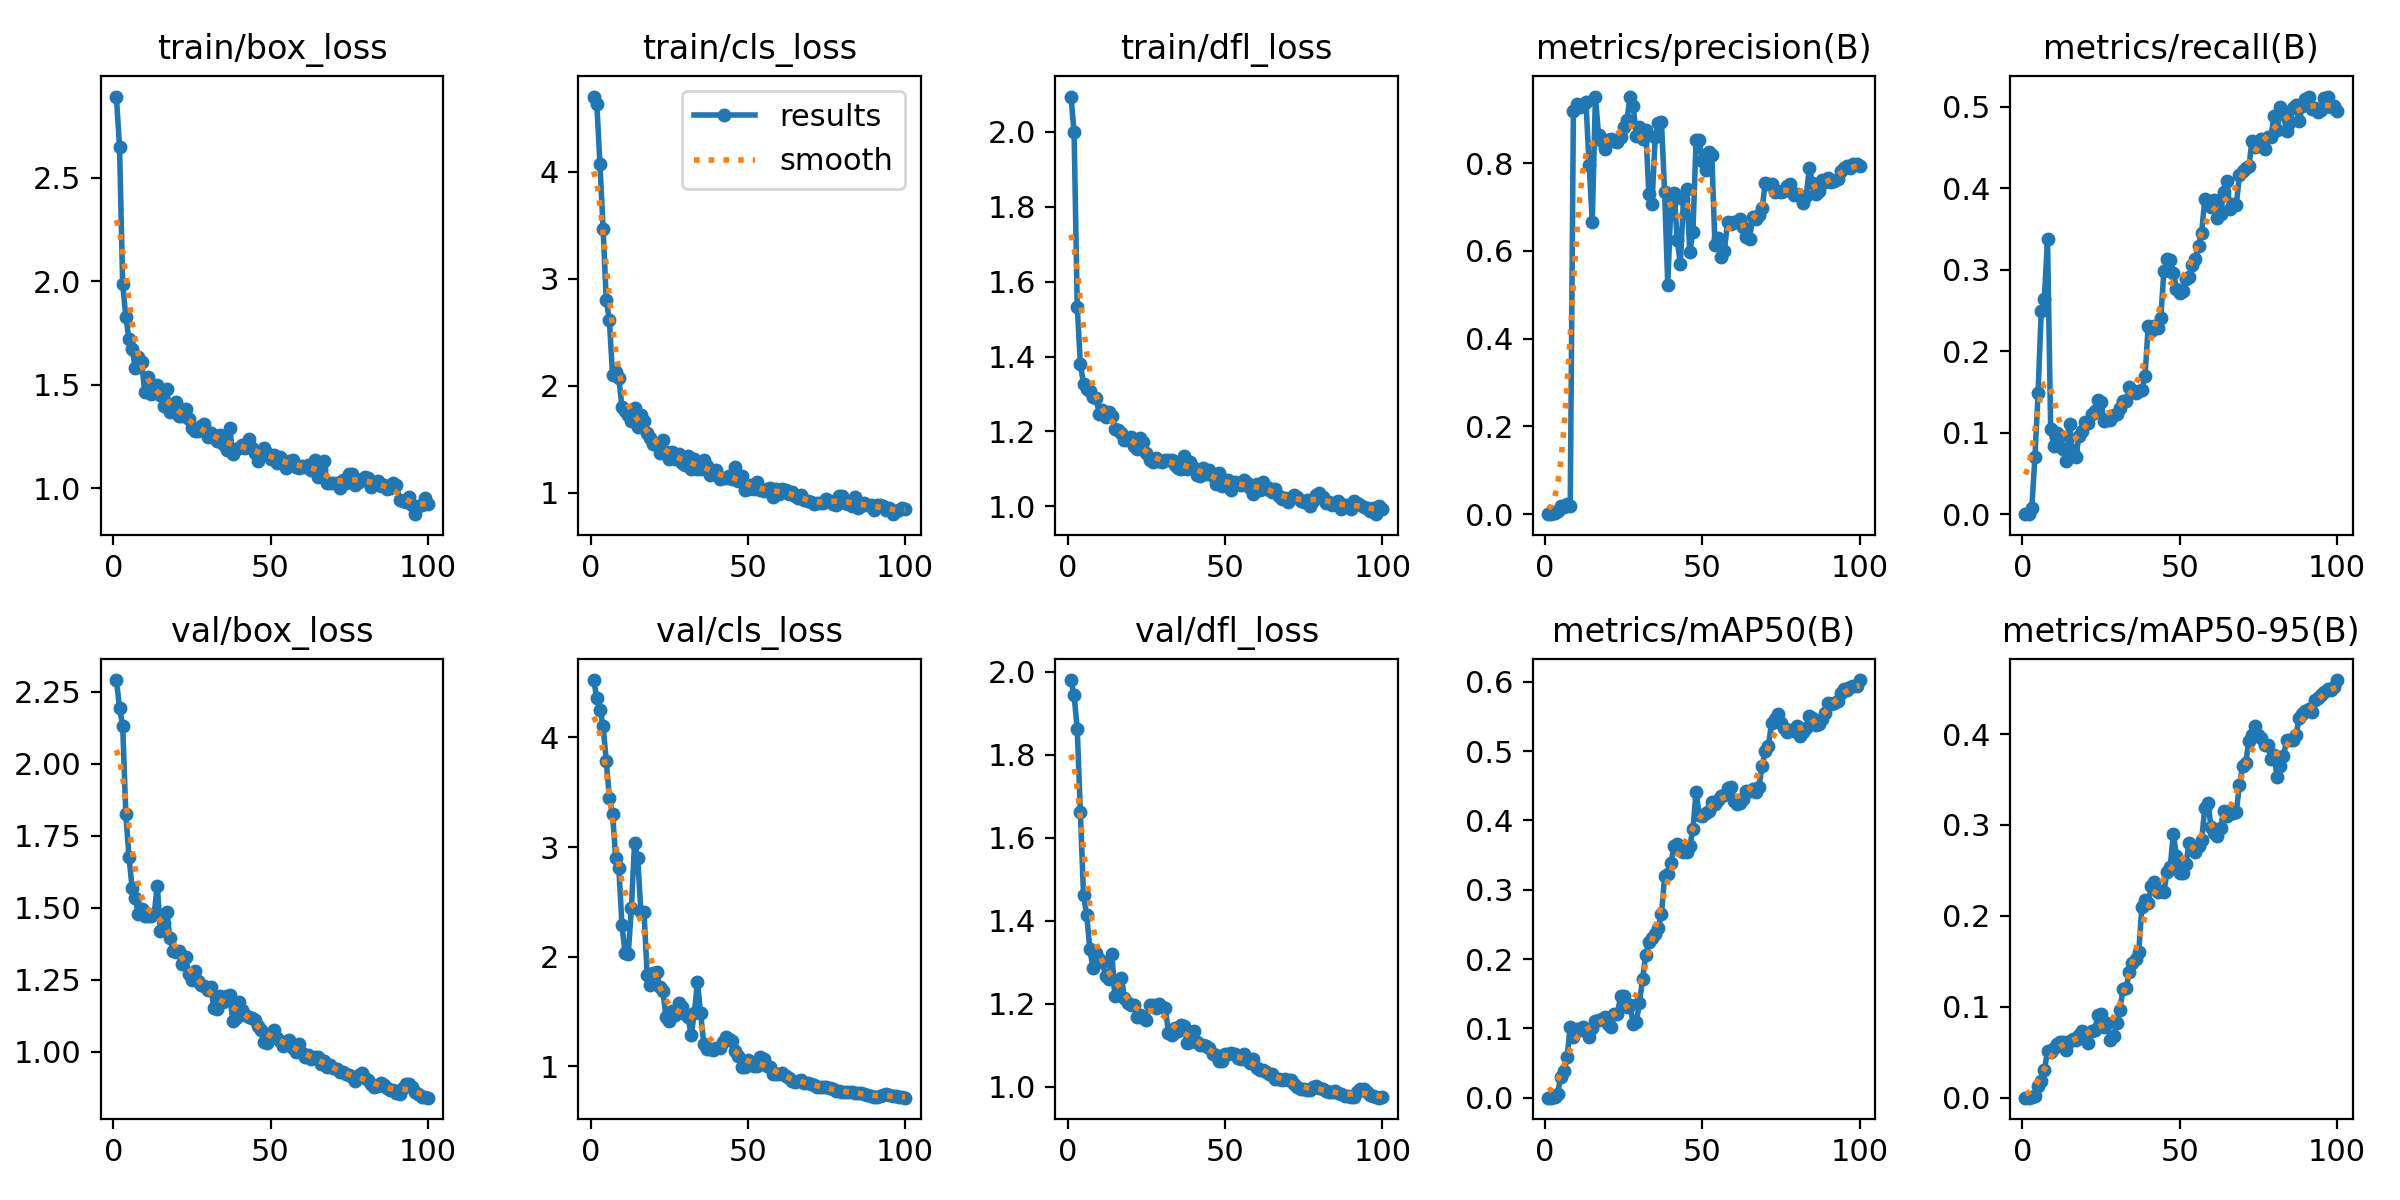

Values plotted in this chart, from the file beside it:
epoch, time, train/box_loss, train/cls_loss, train/dfl_loss, metrics/precision(B), metrics/recall(B), metrics/mAP50(B), metrics/mAP50-95(B), val/box_loss, val/cls_loss, val/dfl_loss, lr/pg0, lr/pg1, lr/pg2
1, 15.56, 2.892, 4.705, 2.095, 0, 0, 0, 0, 2.291, 4.523, 1.98, 4.545e-05, 4.545e-05, 4.545e-05
2, 27.14, 2.649, 4.635, 2, 0, 0, 0, 0, 2.194, 4.36, 1.943, 9.90001e-05, 9.90001e-05, 9.90001e-05
3, 39.55, 1.987, 4.074, 1.534, 0.00182, 0.00705, 0.00125, 0.00029, 2.132, 4.251, 1.863, 0.0001515, 0.0001515, 0.0001515
4, 52.13, 1.829, 3.467, 1.379, 0.00729, 0.07034, 0.00597, 0.00142, 1.824, 4.103, 1.661, 0.0002029, 0.0002029, 0.0002029
5, 63.95, 1.719, 2.803, 1.328, 0.01778, 0.1484, 0.0303, 0.01296, 1.677, 3.785, 1.462, 0.0002532, 0.0002532, 0.0002532
6, 75.54, 1.675, 2.617, 1.313, 0.01714, 0.249, 0.03892, 0.01854, 1.569, 3.448, 1.415, 0.0003024, 0.0003024, 0.0003024
7, 87.45, 1.58, 2.099, 1.309, 0.02239, 0.2645, 0.058, 0.03041, 1.533, 3.299, 1.331, 0.0003506, 0.0003506, 0.0003506
8, 99.35, 1.632, 2.126, 1.291, 0.01798, 0.3379, 0.1025, 0.05128, 1.477, 2.899, 1.286, 0.0003976, 0.0003976, 0.0003976
9, 110.8, 1.609, 2.071, 1.289, 0.9181, 0.1047, 0.08815, 0.05021, 1.496, 2.808, 1.322, 0.0004436, 0.0004436, 0.0004436
10, 122.6, 1.468, 1.801, 1.247, 0.9356, 0.08309, 0.0991, 0.05514, 1.472, 2.286, 1.307, 0.0004885, 0.0004885, 0.0004885
11, 134.2, 1.538, 1.764, 1.258, 0.9293, 0.1001, 0.09797, 0.05944, 1.471, 2.032, 1.302, 0.0005324, 0.0005324, 0.0005324
12, 146.3, 1.457, 1.73, 1.239, 0.9318, 0.09579, 0.1025, 0.06117, 1.472, 2.028, 1.267, 0.0005751, 0.0005751, 0.0005751
13, 157.7, 1.469, 1.67, 1.251, 0.9388, 0.0803, 0.09827, 0.06159, 1.477, 2.446, 1.26, 0.0006168, 0.0006168, 0.0006168
14, 170.2, 1.499, 1.793, 1.24, 0.7965, 0.06476, 0.08689, 0.05223, 1.576, 3.041, 1.321, 0.0006574, 0.0006574, 0.0006574
15, 181.7, 1.451, 1.618, 1.207, 0.6669, 0.1103, 0.1009, 0.06271, 1.421, 2.901, 1.218, 0.0006969, 0.0006969, 0.0006969
16, 194.2, 1.4, 1.726, 1.203, 0.9521, 0.07665, 0.1105, 0.06433, 1.447, 2.411, 1.24, 0.0007353, 0.0007353, 0.0007353
17, 206, 1.479, 1.67, 1.196, 0.8653, 0.07027, 0.1122, 0.06295, 1.486, 2.406, 1.263, 0.000765, 0.000765, 0.000765
18, 217.5, 1.37, 1.562, 1.177, 0.8506, 0.09552, 0.1138, 0.06928, 1.394, 1.837, 1.214, 0.000756, 0.000756, 0.000756
19, 229.4, 1.387, 1.518, 1.176, 0.8333, 0.1026, 0.1158, 0.0733, 1.349, 1.74, 1.203, 0.000747, 0.000747, 0.000747
20, 240.8, 1.416, 1.459, 1.186, 0.8525, 0.1134, 0.1066, 0.06456, 1.345, 1.846, 1.197, 0.000738, 0.000738, 0.000738
21, 252.3, 1.35, 1.459, 1.162, 0.8548, 0.1123, 0.1022, 0.06041, 1.349, 1.862, 1.198, 0.000729, 0.000729, 0.000729
22, 263.8, 1.349, 1.378, 1.153, 0.851, 0.1235, 0.1204, 0.07366, 1.304, 1.72, 1.168, 0.00072, 0.00072, 0.00072
23, 275.5, 1.382, 1.492, 1.184, 0.8487, 0.1269, 0.1214, 0.07399, 1.328, 1.682, 1.174, 0.000711, 0.000711, 0.000711
24, 287, 1.336, 1.379, 1.172, 0.8602, 0.1401, 0.1462, 0.0904, 1.27, 1.448, 1.165, 0.000702, 0.000702, 0.000702
25, 298.7, 1.294, 1.319, 1.143, 0.8822, 0.1378, 0.1468, 0.09255, 1.25, 1.409, 1.161, 0.000693, 0.000693, 0.000693
26, 310.4, 1.28, 1.38, 1.122, 0.8977, 0.1142, 0.1311, 0.07776, 1.279, 1.505, 1.198, 0.000684, 0.000684, 0.000684
27, 321.7, 1.277, 1.32, 1.118, 0.9516, 0.1151, 0.1333, 0.08254, 1.246, 1.47, 1.197, 0.000675, 0.000675, 0.000675
28, 332.7, 1.3, 1.363, 1.128, 0.9303, 0.1158, 0.1069, 0.06339, 1.233, 1.578, 1.19, 0.000666, 0.000666, 0.000666
29, 344.2, 1.31, 1.284, 1.121, 0.8622, 0.1222, 0.1091, 0.06788, 1.23, 1.541, 1.199, 0.000657, 0.000657, 0.000657
30, 355.5, 1.247, 1.262, 1.119, 0.8819, 0.1231, 0.1368, 0.08176, 1.214, 1.475, 1.193, 0.000648, 0.000648, 0.000648
31, 367, 1.269, 1.347, 1.125, 0.8564, 0.1307, 0.1718, 0.09682, 1.224, 1.449, 1.191, 0.000639, 0.000639, 0.000639
32, 379.4, 1.252, 1.219, 1.123, 0.8766, 0.1391, 0.2061, 0.1193, 1.153, 1.282, 1.13, 0.00063, 0.00063, 0.00063
33, 390.4, 1.23, 1.315, 1.124, 0.7298, 0.1385, 0.2248, 0.1206, 1.147, 1.485, 1.124, 0.000621, 0.000621, 0.000621
34, 400.9, 1.258, 1.22, 1.111, 0.7082, 0.1562, 0.2298, 0.1378, 1.194, 1.77, 1.141, 0.000612, 0.000612, 0.000612
35, 411, 1.215, 1.228, 1.102, 0.8599, 0.1527, 0.2366, 0.1482, 1.174, 1.482, 1.133, 0.000603, 0.000603, 0.000603
36, 422.1, 1.184, 1.307, 1.099, 0.8925, 0.1482, 0.2451, 0.1531, 1.193, 1.203, 1.148, 0.000594, 0.000594, 0.000594
37, 433.5, 1.291, 1.256, 1.135, 0.8942, 0.151, 0.2645, 0.1608, 1.198, 1.155, 1.146, 0.000585, 0.000585, 0.000585
38, 445, 1.169, 1.169, 1.101, 0.7344, 0.1525, 0.3193, 0.2097, 1.107, 1.159, 1.105, 0.000576, 0.000576, 0.000576
39, 456.4, 1.189, 1.201, 1.117, 0.523, 0.1695, 0.3234, 0.2172, 1.117, 1.15, 1.108, 0.000567, 0.000567, 0.000567
40, 467.7, 1.197, 1.21, 1.101, 0.708, 0.2306, 0.3392, 0.214, 1.171, 1.168, 1.135, 0.000558, 0.000558, 0.000558
41, 477.8, 1.21, 1.128, 1.083, 0.7332, 0.2245, 0.3626, 0.2328, 1.145, 1.167, 1.108, 0.000549, 0.000549, 0.000549
42, 487.3, 1.198, 1.135, 1.082, 0.6241, 0.2306, 0.3666, 0.2373, 1.129, 1.22, 1.101, 0.00054, 0.00054, 0.00054
43, 496.6, 1.241, 1.141, 1.102, 0.5714, 0.229, 0.3589, 0.2264, 1.12, 1.272, 1.101, 0.000531, 0.000531, 0.000531
44, 505.1, 1.193, 1.155, 1.086, 0.7196, 0.2403, 0.355, 0.2272, 1.116, 1.247, 1.098, 0.000522, 0.000522, 0.000522
45, 513, 1.173, 1.132, 1.096, 0.7409, 0.2988, 0.3542, 0.2264, 1.11, 1.233, 1.093, 0.000513, 0.000513, 0.000513
46, 521.6, 1.133, 1.238, 1.081, 0.5985, 0.3127, 0.3629, 0.2482, 1.09, 1.142, 1.078, 0.000504, 0.000504, 0.000504
47, 530.9, 1.164, 1.115, 1.058, 0.6439, 0.3125, 0.3872, 0.254, 1.075, 1.098, 1.076, 0.000495, 0.000495, 0.000495
48, 540.6, 1.196, 1.155, 1.09, 0.853, 0.2963, 0.4413, 0.29, 1.034, 0.9942, 1.063, 0.000486, 0.000486, 0.000486
49, 551.1, 1.171, 1.028, 1.054, 0.8535, 0.2763, 0.4077, 0.2654, 1.032, 0.9911, 1.061, 0.000477, 0.000477, 0.000477
50, 562.8, 1.144, 1.037, 1.063, 0.8046, 0.2714, 0.4065, 0.2472, 1.06, 1.059, 1.08, 0.000468, 0.000468, 0.000468
51, 573.6, 1.159, 1.074, 1.071, 0.7845, 0.2733, 0.4104, 0.2471, 1.075, 1.042, 1.079, 0.000459, 0.000459, 0.000459
52, 583, 1.124, 1.033, 1.044, 0.826, 0.2889, 0.4138, 0.2572, 1.049, 1.004, 1.081, 0.00045, 0.00045, 0.00045
53, 592.1, 1.152, 1.107, 1.064, 0.8198, 0.2917, 0.4269, 0.2803, 1.036, 1.006, 1.08, 0.000441, 0.000441, 0.000441
54, 599.9, 1.129, 1.024, 1.059, 0.6148, 0.306, 0.4244, 0.2738, 1.02, 1.082, 1.07, 0.000432, 0.000432, 0.000432
55, 607.8, 1.098, 1.019, 1.058, 0.6299, 0.3133, 0.4291, 0.2703, 1.029, 1.066, 1.068, 0.000423, 0.000423, 0.000423
56, 616, 1.131, 1.037, 1.071, 0.5862, 0.3294, 0.435, 0.2774, 1.039, 0.9984, 1.078, 0.000414, 0.000414, 0.000414
57, 624.5, 1.137, 1.041, 1.063, 0.6005, 0.3456, 0.4373, 0.2833, 1.012, 0.9965, 1.065, 0.0004051, 0.0004051, 0.0004051
58, 633.6, 1.105, 0.9658, 1.048, 0.6656, 0.387, 0.4473, 0.319, 0.9987, 0.926, 1.058, 0.0003961, 0.0003961, 0.0003961
59, 643, 1.098, 1.041, 1.034, 0.6616, 0.3828, 0.4486, 0.324, 1.025, 0.9284, 1.067, 0.0003871, 0.0003871, 0.0003871
60, 652.6, 1.108, 0.9858, 1.059, 0.6654, 0.3764, 0.4276, 0.2975, 0.9953, 0.9334, 1.045, 0.0003781, 0.0003781, 0.0003781
... 40 more rows
